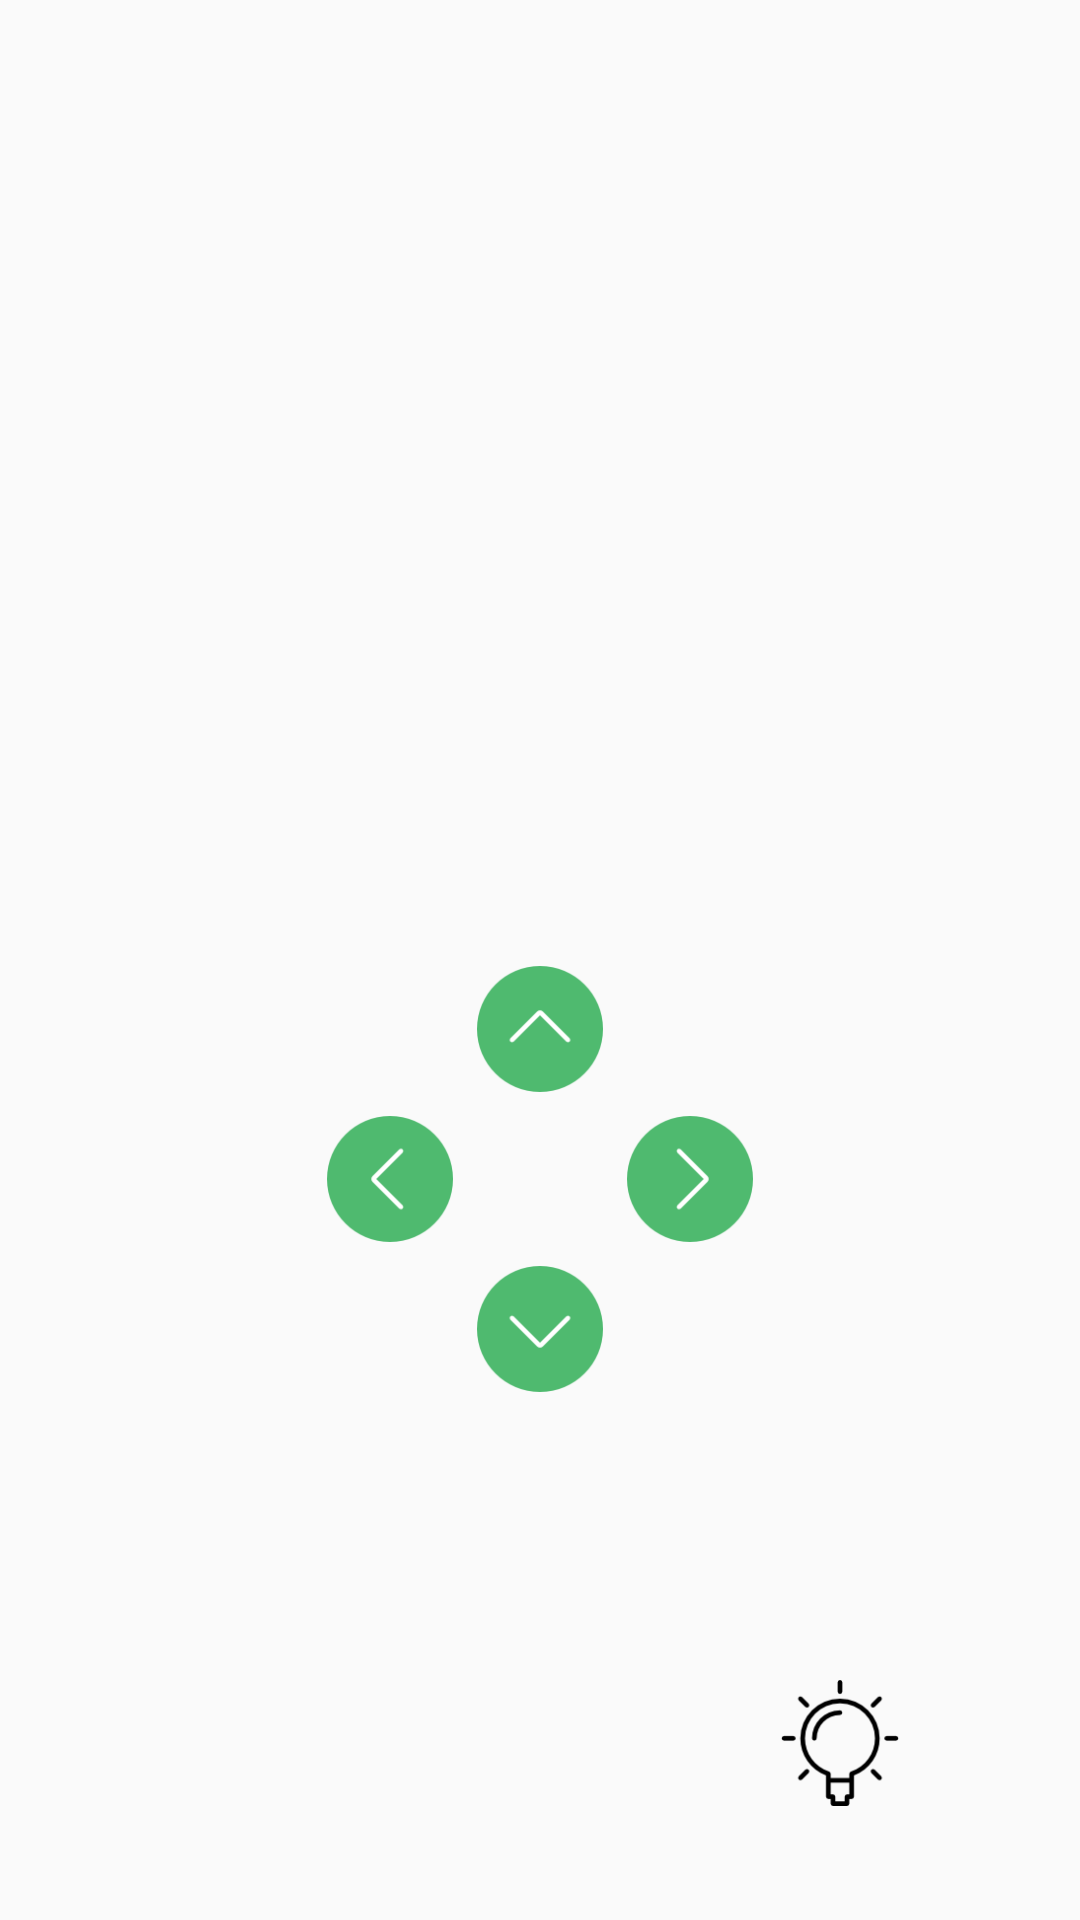

The Android layout XML behind this screen, and the referenced resources:
<!-- AndroidManifest.xml: application theme AppTheme -->
<!-- res/layout/activity_home.xml -->
<?xml version="1.0" encoding="utf-8"?>
<RelativeLayout
    xmlns:app="http://schemas.android.com/apk/res-auto"
    xmlns:tools="http://schemas.android.com/tools"
    xmlns:android="http://schemas.android.com/apk/res/android"
    android:layout_width="match_parent"
    android:layout_height="match_parent"
    tools:context="com.example.niki.berrybear.Tabs.HomeActivity"
    android:id="@+id/Home">


    <ImageButton
        android:id="@+id/Down"
        android:src="@mipmap/ic_down"
        android:layout_width="50dp"
        android:layout_height="50dp"
        android:longClickable="true"
        tools:layout_editor_absoluteY="280dp"
        tools:layout_editor_absoluteX="167dp"
        android:layout_marginBottom="172dp"
        android:layout_alignParentBottom="true"
        android:background="@android:color/transparent"
        android:layout_toLeftOf="@+id/Right"
        android:layout_toStartOf="@+id/Right" />

    <ImageButton
        android:id="@+id/Right"
        android:src="@mipmap/ic_right"
        android:layout_width="50dp"
        android:layout_height="50dp"
        android:layout_above="@+id/Down"
        android:layout_toRightOf="@+id/Up"
        android:layout_toEndOf="@+id/Up"
        android:background="@android:color/transparent"
        tools:layout_editor_absoluteY="230dp"
        tools:layout_editor_absoluteX="217dp" />

    <ImageButton
        android:id="@+id/Left"
        android:layout_width="50dp"
        android:layout_height="50dp"
        android:layout_above="@+id/Down"
        android:layout_toLeftOf="@+id/Down"
        android:layout_toStartOf="@+id/Down"
        android:background="@android:color/transparent"
        android:cropToPadding="true"
        android:src="@mipmap/ic_left"
        tools:layout_editor_absoluteX="117dp"
        tools:layout_editor_absoluteY="230dp" />

    <ImageButton
        android:id="@+id/Up"
        android:src="@mipmap/ic_up"
        android:layout_width="50dp"
        android:layout_height="50dp"
        android:layout_above="@+id/Right"
        android:layout_centerHorizontal="true"
        android:background="@android:color/transparent"
        tools:layout_editor_absoluteX="167dp"
        tools:layout_editor_absoluteY="178dp" />

    <ImageButton
        android:id="@+id/light"
        android:layout_width="50dp"
        android:layout_height="50dp"
        android:src="@mipmap/ic_light_off"
        android:background="@android:color/transparent"
        android:layout_marginBottom="34dp"
        android:layout_alignParentBottom="true"
        android:layout_toRightOf="@+id/Right"
        android:layout_toEndOf="@+id/Right" />

</RelativeLayout>
<!-- resources referenced by this layout -->
<resources>
  <!-- mipmap ic_down: png bitmap (mipmap-hdpi, 818 bytes) -->
  <!-- mipmap ic_left: png bitmap (mipmap-hdpi, 719 bytes) -->
  <!-- mipmap ic_light_off: png bitmap (mipmap-hdpi, 1316 bytes) -->
  <!-- mipmap ic_right: png bitmap (mipmap-hdpi, 728 bytes) -->
  <!-- mipmap ic_up: png bitmap (mipmap-hdpi, 788 bytes) -->
  <style name="AppTheme" parent="Theme.AppCompat.Light.DarkActionBar">
          
          <item name="colorPrimary">@color/colorPrimary</item>
          <item name="colorPrimaryDark">@color/colorPrimaryDark</item>
          <item name="colorAccent">@color/colorAccent</item>
      </style>
  <!-- not gathered from this repository: default colours our renderer supplied (Android Studio template values) -->
  <color name="colorPrimary">#FF6200EE</color>
  <color name="colorPrimaryDark">#FF3700B3</color>
  <color name="colorAccent">#FF03DAC5</color>
</resources>
